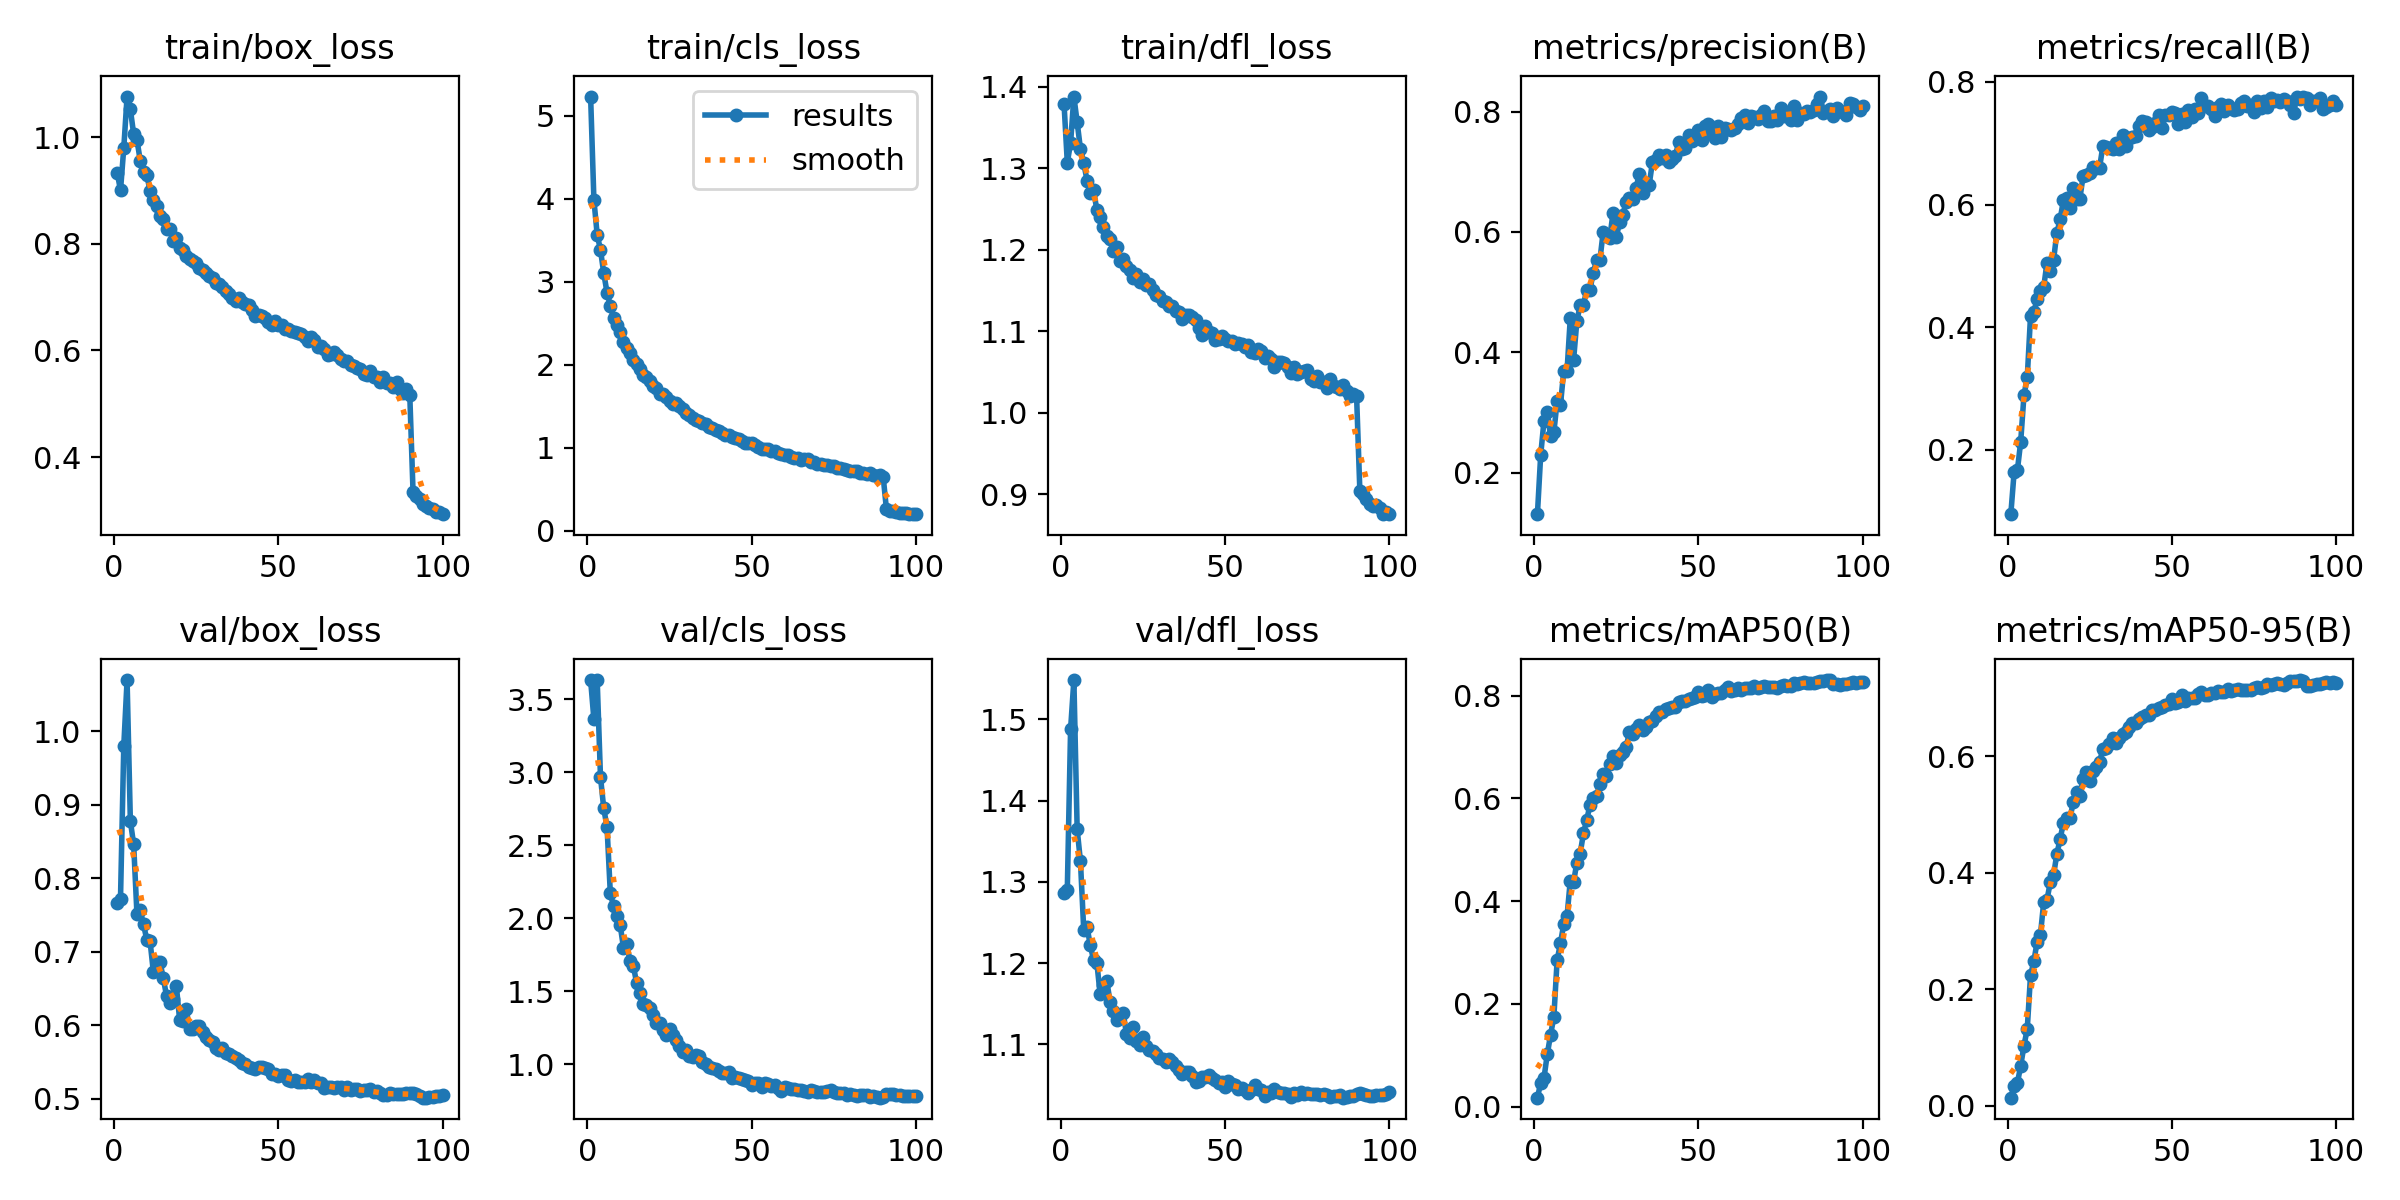

Source data for this figure (header and first rows):
epoch, time, train/box_loss, train/cls_loss, train/dfl_loss, metrics/precision(B), metrics/recall(B), metrics/mAP50(B), metrics/mAP50-95(B), val/box_loss, val/cls_loss, val/dfl_loss, lr/pg0, lr/pg1, lr/pg2
1, 235.5, 0.9332, 5.229, 1.379, 0.1312, 0.09473, 0.01751, 0.01365, 0.7657, 3.631, 1.286, 0.07008, 0.003324, 0.003324
2, 545.1, 0.9002, 3.985, 1.307, 0.2297, 0.1629, 0.04631, 0.03434, 0.7722, 3.361, 1.29, 0.04001, 0.006592, 0.006592
3, 852.7, 0.9798, 3.564, 1.331, 0.2863, 0.1664, 0.05587, 0.03875, 0.98, 3.63, 1.488, 0.009882, 0.009793, 0.009793
4, 1163, 1.076, 3.382, 1.388, 0.3012, 0.2126, 0.1021, 0.06812, 1.07, 2.968, 1.548, 0.009703, 0.009703, 0.009703
5, 1472, 1.052, 3.1, 1.356, 0.2603, 0.2888, 0.1398, 0.1029, 0.8777, 2.751, 1.365, 0.009604, 0.009604, 0.009604
6, 1800, 1.006, 2.865, 1.323, 0.2673, 0.3178, 0.1748, 0.1318, 0.8462, 2.623, 1.325, 0.009505, 0.009505, 0.009505
7, 2122, 0.995, 2.711, 1.307, 0.3186, 0.4185, 0.2853, 0.2241, 0.7518, 2.169, 1.241, 0.009406, 0.009406, 0.009406
8, 2439, 0.9561, 2.556, 1.285, 0.3123, 0.4239, 0.3178, 0.2476, 0.7564, 2.081, 1.245, 0.009307, 0.009307, 0.009307
9, 2750, 0.935, 2.481, 1.269, 0.3686, 0.4467, 0.3552, 0.2815, 0.7372, 2.017, 1.222, 0.009208, 0.009208, 0.009208
10, 3064, 0.9282, 2.388, 1.273, 0.3683, 0.4582, 0.3704, 0.2931, 0.7164, 1.952, 1.204, 0.009109, 0.009109, 0.009109
11, 3370, 0.8996, 2.275, 1.248, 0.4568, 0.4649, 0.4401, 0.3491, 0.714, 1.797, 1.2, 0.00901, 0.00901, 0.00901
12, 3686, 0.8828, 2.195, 1.24, 0.3872, 0.505, 0.4375, 0.3536, 0.6723, 1.82, 1.161, 0.008911, 0.008911, 0.008911
13, 4007, 0.8717, 2.142, 1.228, 0.452, 0.4923, 0.4752, 0.3834, 0.6856, 1.706, 1.173, 0.008812, 0.008812, 0.008812
14, 4321, 0.8521, 2.05, 1.217, 0.4781, 0.5097, 0.4926, 0.3959, 0.6858, 1.673, 1.178, 0.008713, 0.008713, 0.008713
15, 4634, 0.8471, 2.005, 1.213, 0.4794, 0.5535, 0.5321, 0.4322, 0.6646, 1.555, 1.153, 0.008614, 0.008614, 0.008614
16, 4957, 0.8276, 1.949, 1.198, 0.5035, 0.5756, 0.5582, 0.4578, 0.64, 1.487, 1.141, 0.008515, 0.008515, 0.008515
17, 5260, 0.8272, 1.879, 1.203, 0.5044, 0.6071, 0.5877, 0.4862, 0.6297, 1.412, 1.13, 0.008416, 0.008416, 0.008416
18, 5578, 0.8043, 1.851, 1.185, 0.5326, 0.6109, 0.6016, 0.4947, 0.6358, 1.403, 1.137, 0.008317, 0.008317, 0.008317
19, 5886, 0.8105, 1.798, 1.189, 0.5526, 0.594, 0.604, 0.4941, 0.6529, 1.385, 1.139, 0.008218, 0.008218, 0.008218
20, 6193, 0.7912, 1.743, 1.179, 0.5531, 0.6264, 0.6286, 0.5213, 0.6069, 1.338, 1.113, 0.008119, 0.008119, 0.008119
21, 6518, 0.7877, 1.717, 1.175, 0.5995, 0.6086, 0.6482, 0.5386, 0.6058, 1.281, 1.107, 0.00802, 0.00802, 0.00802
22, 6837, 0.7777, 1.644, 1.165, 0.593, 0.6094, 0.6438, 0.5323, 0.6216, 1.279, 1.122, 0.007921, 0.007921, 0.007921
23, 7140, 0.7718, 1.641, 1.169, 0.59, 0.6469, 0.6668, 0.5612, 0.5951, 1.236, 1.104, 0.007822, 0.007822, 0.007822
24, 7444, 0.7675, 1.607, 1.16, 0.6312, 0.6476, 0.6826, 0.5725, 0.5955, 1.197, 1.099, 0.007723, 0.007723, 0.007723
25, 7750, 0.7645, 1.567, 1.164, 0.591, 0.6508, 0.669, 0.5576, 0.5996, 1.243, 1.109, 0.007624, 0.007624, 0.007624
26, 8048, 0.7552, 1.521, 1.157, 0.6166, 0.6617, 0.6855, 0.5748, 0.5988, 1.198, 1.098, 0.007525, 0.007525, 0.007525
27, 8358, 0.7511, 1.533, 1.158, 0.6288, 0.6592, 0.6911, 0.5813, 0.5908, 1.163, 1.093, 0.007426, 0.007426, 0.007426
28, 8672, 0.7451, 1.499, 1.15, 0.6503, 0.6603, 0.7011, 0.59, 0.5841, 1.128, 1.092, 0.007327, 0.007327, 0.007327
29, 8974, 0.7389, 1.467, 1.144, 0.6566, 0.6954, 0.7287, 0.6135, 0.5793, 1.087, 1.088, 0.007228, 0.007228, 0.007228
30, 9272, 0.7364, 1.415, 1.143, 0.6542, 0.6938, 0.7256, 0.6141, 0.5768, 1.097, 1.084, 0.007129, 0.007129, 0.007129
31, 9580, 0.7257, 1.397, 1.136, 0.6726, 0.6929, 0.7347, 0.622, 0.5685, 1.058, 1.082, 0.00703, 0.00703, 0.00703
32, 9891, 0.7248, 1.357, 1.135, 0.697, 0.6904, 0.7434, 0.6314, 0.5665, 1.05, 1.078, 0.006931, 0.006931, 0.006931
33, 10243, 0.7192, 1.338, 1.13, 0.6653, 0.7004, 0.7338, 0.623, 0.5694, 1.063, 1.082, 0.006832, 0.006832, 0.006832
34, 10588, 0.7107, 1.322, 1.131, 0.6777, 0.6912, 0.7383, 0.6317, 0.5618, 1.055, 1.078, 0.006733, 0.006733, 0.006733
35, 10905, 0.7054, 1.291, 1.124, 0.6783, 0.7138, 0.7488, 0.6393, 0.5606, 1.018, 1.073, 0.006634, 0.006634, 0.006634
36, 11293, 0.6986, 1.283, 1.123, 0.7162, 0.6957, 0.7506, 0.6415, 0.5577, 0.9998, 1.068, 0.006535, 0.006535, 0.006535
37, 11671, 0.6934, 1.251, 1.115, 0.7192, 0.7089, 0.7602, 0.651, 0.5548, 0.9779, 1.064, 0.006436, 0.006436, 0.006436
38, 12026, 0.6981, 1.233, 1.12, 0.7276, 0.7105, 0.7677, 0.6577, 0.5531, 0.977, 1.066, 0.006337, 0.006337, 0.006337
39, 12375, 0.6902, 1.212, 1.12, 0.7225, 0.7117, 0.7689, 0.658, 0.5484, 0.9658, 1.066, 0.006238, 0.006238, 0.006238
40, 12750, 0.6875, 1.202, 1.118, 0.7282, 0.7278, 0.7744, 0.6646, 0.547, 0.9507, 1.061, 0.006139, 0.006139, 0.006139
41, 13087, 0.6843, 1.178, 1.113, 0.7161, 0.7357, 0.7756, 0.6684, 0.5426, 0.9373, 1.054, 0.00604, 0.00604, 0.00604
42, 13417, 0.6755, 1.147, 1.103, 0.7212, 0.7342, 0.7781, 0.6707, 0.5421, 0.9412, 1.055, 0.005941, 0.005941, 0.005941
43, 13743, 0.6638, 1.151, 1.095, 0.7269, 0.7211, 0.7777, 0.6719, 0.5408, 0.9433, 1.06, 0.005842, 0.005842, 0.005842
44, 14081, 0.6661, 1.128, 1.106, 0.7497, 0.7269, 0.7882, 0.6789, 0.5432, 0.9058, 1.06, 0.005743, 0.005743, 0.005743
45, 14398, 0.6649, 1.111, 1.099, 0.7384, 0.7336, 0.7893, 0.6789, 0.5436, 0.9151, 1.062, 0.005644, 0.005644, 0.005644
46, 14723, 0.6603, 1.104, 1.097, 0.7388, 0.7468, 0.7904, 0.6827, 0.5412, 0.9038, 1.059, 0.005545, 0.005545, 0.005545
47, 15042, 0.6524, 1.079, 1.088, 0.7606, 0.725, 0.7945, 0.6853, 0.5401, 0.899, 1.056, 0.005446, 0.005446, 0.005446
48, 15364, 0.6486, 1.051, 1.091, 0.751, 0.7464, 0.7956, 0.689, 0.5336, 0.8937, 1.053, 0.005347, 0.005347, 0.005347
49, 15685, 0.6543, 1.051, 1.094, 0.7539, 0.7464, 0.798, 0.6901, 0.5339, 0.8864, 1.054, 0.005248, 0.005248, 0.005248
50, 16009, 0.6472, 1.055, 1.09, 0.7689, 0.751, 0.8071, 0.6985, 0.5306, 0.8557, 1.047, 0.005149, 0.005149, 0.005149
51, 16334, 0.647, 1.032, 1.088, 0.7531, 0.7495, 0.7989, 0.6924, 0.5321, 0.8721, 1.055, 0.00505, 0.00505, 0.00505
52, 16659, 0.6393, 1.012, 1.088, 0.7755, 0.7312, 0.8008, 0.6937, 0.5319, 0.8688, 1.051, 0.004951, 0.004951, 0.004951
53, 16983, 0.6407, 0.9871, 1.084, 0.7793, 0.7473, 0.8108, 0.7053, 0.5261, 0.8452, 1.05, 0.004852, 0.004852, 0.004852
54, 17310, 0.637, 0.9812, 1.085, 0.762, 0.7354, 0.7968, 0.6955, 0.5246, 0.8722, 1.045, 0.004753, 0.004753, 0.004753
55, 17628, 0.6338, 0.9832, 1.084, 0.7564, 0.7541, 0.804, 0.7004, 0.5253, 0.8651, 1.046, 0.004654, 0.004654, 0.004654
56, 17942, 0.6323, 0.9623, 1.08, 0.7766, 0.7425, 0.8057, 0.7011, 0.523, 0.8536, 1.044, 0.004555, 0.004555, 0.004555
57, 18262, 0.6302, 0.9545, 1.083, 0.7573, 0.7554, 0.8049, 0.6997, 0.5227, 0.8563, 1.041, 0.004456, 0.004456, 0.004456
58, 18578, 0.6244, 0.939, 1.075, 0.7731, 0.7496, 0.8107, 0.7067, 0.5222, 0.8403, 1.044, 0.004357, 0.004357, 0.004357
59, 18895, 0.617, 0.925, 1.074, 0.7718, 0.7734, 0.8177, 0.7099, 0.5264, 0.8188, 1.05, 0.004258, 0.004258, 0.004258
60, 19210, 0.6243, 0.9102, 1.078, 0.7688, 0.7602, 0.8099, 0.706, 0.5229, 0.8447, 1.046, 0.004159, 0.004159, 0.004159
... 40 more rows
